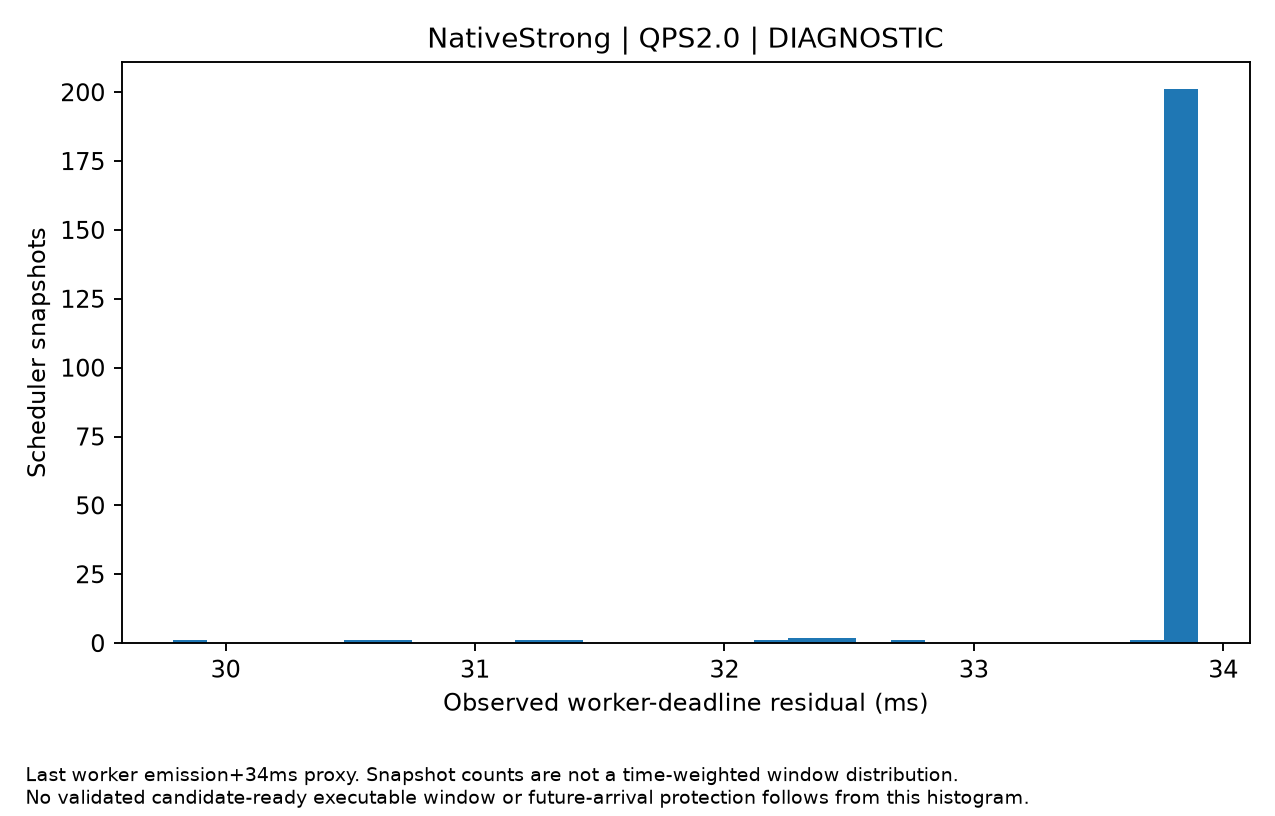

Source data for this figure (header and first rows):
time, residual_budget_ms, output_started_requests, active_decode
10065807, 33.88, 1, 1
10065807, 33.9, 1, 1
10065807, 33.89, 1, 1
10065807, 33.89, 1, 1
10065807, 33.9, 1, 1
10065807, 33.9, 1, 1
10065807, 31.37, 1, 1
10065807, 33.84, 1, 2
10065807, 33.85, 2, 2
10065807, 33.85, 2, 2
10065807, 33.86, 2, 2
10065807, 32.33, 2, 2
10065807, 33.79, 2, 3
10065807, 33.84, 3, 3
10065807, 33.84, 3, 3
10065807, 33.86, 2, 2
10065807, 33.86, 2, 2
10065807, 33.86, 2, 2
10065808, 33.86, 2, 2
10065808, 33.87, 1, 1
10065808, 33.9, 1, 1
10065808, 33.9, 1, 1
10065808, 33.89, 1, 1
10065808, 33.9, 1, 1
10065808, 33.9, 1, 1
10065808, 33.9, 1, 1
10065808, 33.89, 1, 1
10065809, 33.9, 1, 1
10065809, 33.9, 1, 1
10065809, 33.89, 1, 1
10065809, 33.88, 1, 1
10065809, 33.89, 1, 1
10065809, 33.9, 1, 1
10065809, 33.83, 1, 1
10065809, 33.89, 1, 1
10065809, 33.9, 1, 1
10065810, 33.84, 1, 1
10065810, 33.83, 1, 1
10065810, 33.89, 1, 1
10065810, 33.89, 1, 1
10065810, 33.85, 1, 1
10065810, 33.89, 1, 1
10065810, 30.52, 1, 1
10065810, 33.84, 1, 2
10065810, 33.87, 1, 1
10065810, 33.84, 1, 1
10065810, 33.85, 1, 1
10065810, 33.85, 1, 1
10065810, 33.84, 1, 1
10065810, 33.83, 1, 1
10065810, 33.82, 1, 1
10065810, 33.84, 1, 1
10065811, 33.9, 1, 1
10065811, 33.89, 1, 1
10065811, 33.89, 1, 1
10065811, 33.9, 1, 1
10065811, 33.89, 1, 1
10065811, 33.89, 1, 1
10065811, 33.89, 1, 1
10065812, 33.89, 1, 1
... 153 more rows
